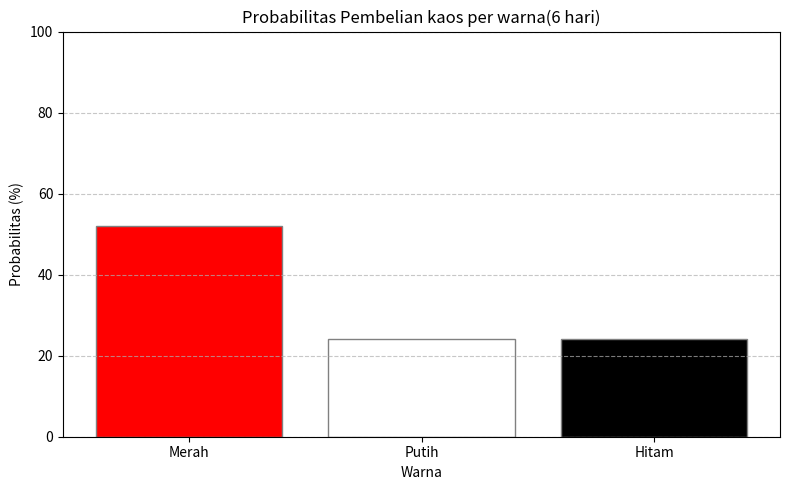
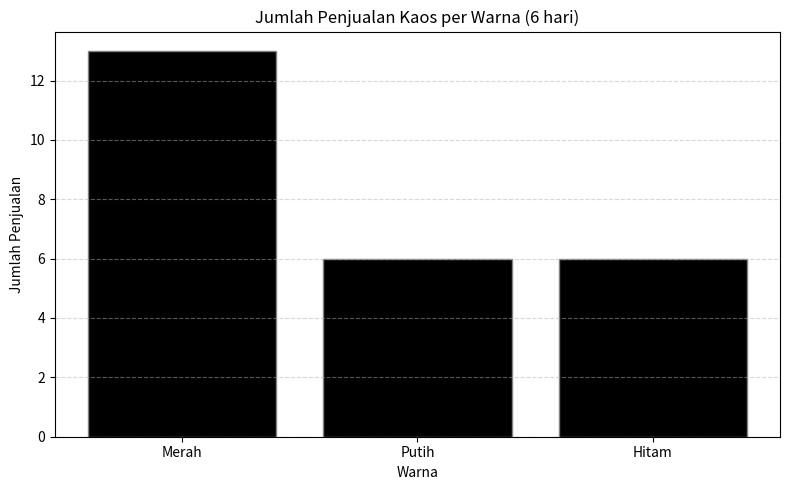

The script that saved these images, in order:
import pandas as pd
import matplotlib.pyplot as plt

data = [
    {"Tanggal": "2024-01-01", "Warna": "Merah", "Ukuran": "M", "Jumlah": 2, "Harga": 25000},
    {"Tanggal": "2024-01-01", "Warna": "Putih", "Ukuran": "L", "Jumlah": 1, "Harga": 30000},
    {"Tanggal": "2024-01-02", "Warna": "Hitam", "Ukuran": "XL", "Jumlah": 3, "Harga": 35000},
    {"Tanggal": "2024-01-03", "Warna": "Merah", "Ukuran": "S", "Jumlah": 4, "Harga": 20000},
    {"Tanggal": "2024-01-04", "Warna": "Putih", "Ukuran": "M", "Jumlah": 2, "Harga": 25000},
    {"Tanggal": "2024-01-04", "Warna": "Hitam", "Ukuran": "L", "Jumlah": 1, "Harga": 30000},
    {"Tanggal": "2024-01-05", "Warna": "Merah", "Ukuran": "XL", "Jumlah": 1, "Harga": 35000},
    {"Tanggal": "2024-01-05", "Warna": "Putih", "Ukuran": "S", "Jumlah": 3, "Harga": 20000},
    {"Tanggal": "2024-01-06", "Warna": "Hitam", "Ukuran": "S", "Jumlah": 2, "Harga": 20000},
    {"Tanggal": "2024-01-06", "Warna": "Merah", "Ukuran": "L", "Jumlah": 3, "Harga": 30000},
    {"Tanggal": "2024-01-06", "Warna": "Merah", "Ukuran": "L", "Jumlah": 3, "Harga": 35000},
]

df = pd.DataFrame(data)
df["Total"] = df["Jumlah"] * df["Harga"]

total_penjualan = df["Harga"].sum()

warna_order = ["Merah", "Putih", "Hitam"]
warna_terjual = df.groupby("Warna")["Jumlah"].sum().reindex(warna_order)
total_kaos = warna_terjual.sum()

probabilitas = (warna_terjual / total_kaos) * 100

print("Total Penjualan 6 hari: Rp {:,.0f}".format(total_penjualan))
print("\nProbabilitas penjualan berdasarkan warna:")
for warna, prob in probabilitas.items():
    print(f"{warna}: {prob:.2f}%")   

warna_grafik = ["red", "white", "black"]
plt.figure(figsize=(8, 5))
plt.bar(probabilitas.index, probabilitas.values, color=warna_grafik, edgecolor="gray")
plt.title("Probabilitas Pembelian kaos per warna(6 hari)")
plt.ylabel("Probabilitas (%)")
plt.xlabel("Warna")
plt.ylim(0, 100)
plt.xticks(rotation=0)
plt.grid(axis="y", linestyle="--", alpha=0.7)
plt.tight_layout()
plt.show()

warna_data = list(zip(warna_terjual.index, warna_terjual.values))

def bubble_sort(data):
    n = len(data)
    for i in range(n):
        for j in range(0, n - i - 1):
            if data[j][1] < data[j + 1][1]:
                data[j], data[j + 1] = data[j + 1], data[j]
    return data

sorted_data = bubble_sort(warna_data)

print("\nWarna kaos terlaris berdasarkan jumlah penjualan:")
for warna, jumlah in sorted_data:
    print(f"{warna}: {jumlah} kaos")
    
plt.figure(figsize=(8, 5))
sorted_warna, sorted_jumlah = zip(*sorted_data)
warna_grafik_sorted = ["red" if w == "merah" else "white" if w == "putih" else "black" for w in sorted_warna]

plt.bar(sorted_warna, sorted_jumlah, color=warna_grafik_sorted, edgecolor="gray")
plt.title("Jumlah Penjualan Kaos per Warna (6 hari)")
plt.ylabel("Jumlah Penjualan")
plt.xlabel("Warna")
plt.grid(axis="y", linestyle="--", alpha=0.5)
plt.tight_layout()
plt.show()
